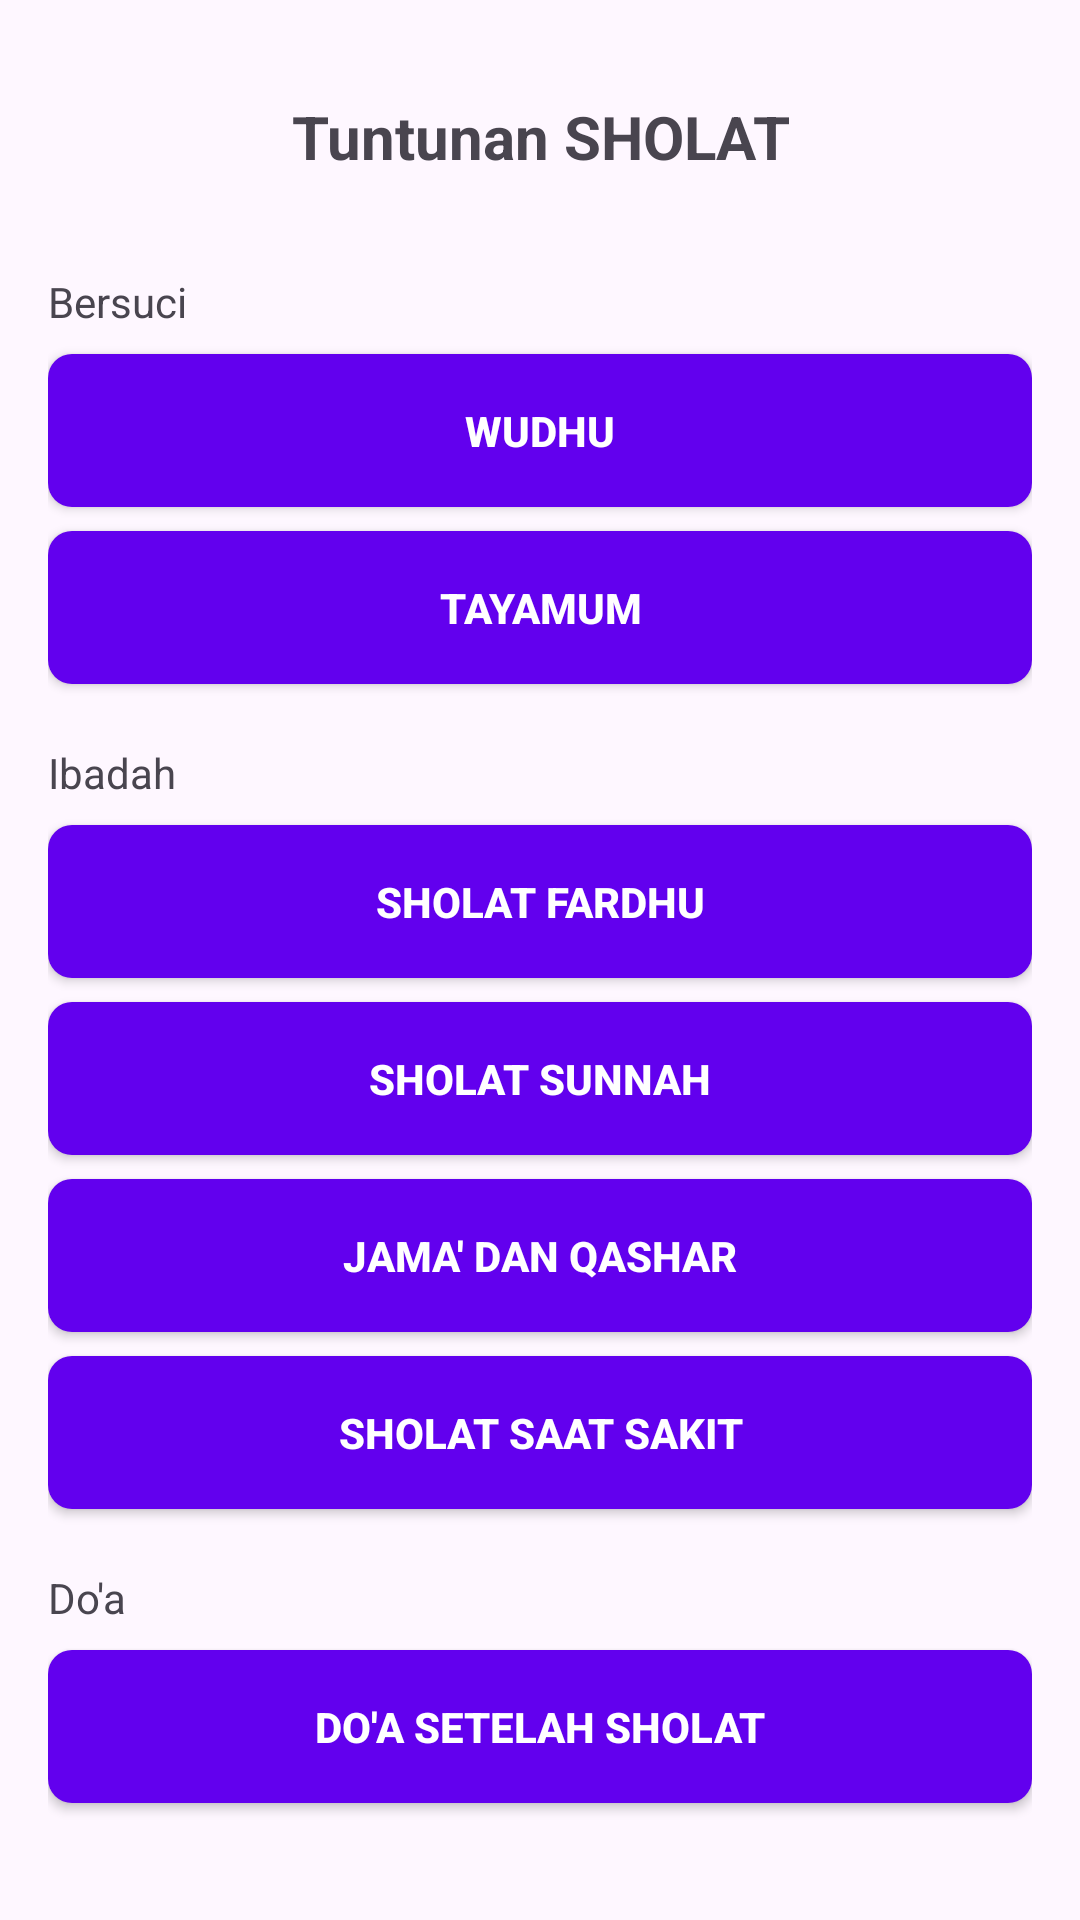

Here is an Android app screen rendered from its layout file. Give the layout XML and the strings, colors and styles it references.
<!-- AndroidManifest.xml: application theme Theme.Tuntunan -->
<!-- res/layout/activity_menu.xml -->
<?xml version="1.0" encoding="utf-8"?>
<androidx.constraintlayout.widget.ConstraintLayout xmlns:android="http://schemas.android.com/apk/res/android"
    xmlns:app="http://schemas.android.com/apk/res-auto"
    xmlns:tools="http://schemas.android.com/tools"
    android:layout_width="match_parent"
    android:layout_height="match_parent"
    android:padding="16dp">

    <TextView
        android:id="@+id/textView1"
        android:layout_width="wrap_content"
        android:layout_height="wrap_content"
        android:text="Tuntunan SHOLAT"
        android:textAlignment="center"
        android:textSize="20sp"
        android:textStyle="bold"
        app:layout_constraintTop_toTopOf="parent"
        app:layout_constraintEnd_toEndOf="parent"
        app:layout_constraintStart_toStartOf="parent"
        android:layout_marginTop="16dp"
        android:layout_marginBottom="16dp" />

    <Button
        android:id="@+id/button1"
        android:layout_width="0dp"
        android:layout_height="wrap_content"
        android:layout_marginTop="8dp"
        android:background="@drawable/button_background"
        android:padding="16dp"
        android:text="Wudhu"
        android:textColor="@android:color/white"
        android:textStyle="bold"
        app:layout_constraintEnd_toEndOf="parent"
        app:layout_constraintHorizontal_bias="0.0"
        app:layout_constraintStart_toStartOf="parent"
        app:layout_constraintTop_toBottomOf="@id/textView2" />

    <Button
        android:id="@+id/button2"
        android:layout_width="0dp"
        android:layout_height="wrap_content"
        android:layout_marginTop="8dp"
        android:background="@drawable/button_background"
        android:padding="16dp"
        android:text="Tayamum"
        android:textColor="@android:color/white"
        android:textStyle="bold"
        app:layout_constraintEnd_toEndOf="parent"
        app:layout_constraintHorizontal_bias="0.0"
        app:layout_constraintStart_toStartOf="parent"
        app:layout_constraintTop_toBottomOf="@id/button1" />

    <TextView
        android:id="@+id/textView2"
        android:layout_width="wrap_content"
        android:layout_height="wrap_content"
        android:layout_marginTop="32dp"
        android:text="Bersuci"
        app:layout_constraintStart_toStartOf="parent"
        app:layout_constraintTop_toBottomOf="@id/textView1" />

    <Button
        android:id="@+id/button3"
        android:layout_width="0dp"
        android:layout_height="wrap_content"
        android:layout_marginTop="8dp"
        android:background="@drawable/button_background"
        android:padding="16dp"
        android:text="Sholat Fardhu"
        android:textColor="@android:color/white"
        android:textStyle="bold"
        app:layout_constraintEnd_toEndOf="parent"
        app:layout_constraintHorizontal_bias="0.0"
        app:layout_constraintStart_toStartOf="parent"
        app:layout_constraintTop_toBottomOf="@id/textView3" />

    <TextView
        android:id="@+id/textView3"
        android:layout_width="wrap_content"
        android:layout_height="wrap_content"
        android:layout_marginTop="20dp"
        android:text="Ibadah"
        app:layout_constraintStart_toStartOf="parent"
        app:layout_constraintTop_toBottomOf="@id/button2" />

    <Button
        android:id="@+id/button5"
        android:layout_width="0dp"
        android:layout_height="wrap_content"
        android:layout_marginTop="8dp"
        android:background="@drawable/button_background"
        android:padding="16dp"
        android:text="Jama' dan Qashar"
        android:textColor="@android:color/white"
        android:textStyle="bold"
        app:layout_constraintEnd_toEndOf="parent"
        app:layout_constraintHorizontal_bias="0.0"
        app:layout_constraintStart_toStartOf="parent"
        app:layout_constraintTop_toBottomOf="@id/button4" />

    <Button
        android:id="@+id/button6"
        android:layout_width="0dp"
        android:layout_height="wrap_content"
        android:layout_marginTop="8dp"
        android:background="@drawable/button_background"
        android:padding="16dp"
        android:text="Sholat Saat Sakit"
        android:textColor="@android:color/white"
        android:textStyle="bold"
        app:layout_constraintEnd_toEndOf="parent"
        app:layout_constraintHorizontal_bias="0.0"
        app:layout_constraintStart_toStartOf="parent"
        app:layout_constraintTop_toBottomOf="@id/button5" />

    <Button
        android:id="@+id/button7"
        android:layout_width="0dp"
        android:layout_height="wrap_content"
        android:layout_marginTop="8dp"
        android:background="@drawable/button_background"
        android:padding="16dp"
        android:text="Do'a Setelah Sholat"
        android:textColor="@android:color/white"
        android:textStyle="bold"
        app:layout_constraintEnd_toEndOf="parent"
        app:layout_constraintHorizontal_bias="0.0"
        app:layout_constraintStart_toStartOf="parent"
        app:layout_constraintTop_toBottomOf="@id/textView4" />

    <TextView
        android:id="@+id/textView4"
        android:layout_width="wrap_content"
        android:layout_height="wrap_content"
        android:layout_marginTop="20dp"
        android:text="Do'a"
        app:layout_constraintStart_toStartOf="parent"
        app:layout_constraintTop_toBottomOf="@id/button6" />

    <Button
        android:id="@+id/button4"
        android:layout_width="0dp"
        android:layout_height="wrap_content"
        android:layout_marginTop="8dp"
        android:background="@drawable/button_background"
        android:padding="16dp"
        android:text="Sholat Sunnah"
        android:textColor="@android:color/white"
        android:textStyle="bold"
        app:layout_constraintEnd_toEndOf="parent"
        app:layout_constraintHorizontal_bias="0.0"
        app:layout_constraintStart_toStartOf="parent"
        app:layout_constraintTop_toBottomOf="@id/button3" />

    <ImageView
        android:id="@+id/imageView2"
        android:layout_width="35dp"
        android:layout_height="34dp"
        app:layout_constraintBottom_toBottomOf="@+id/textView1"
        app:layout_constraintEnd_toStartOf="@+id/textView1"
        app:layout_constraintHorizontal_bias="0.826"
        app:layout_constraintStart_toStartOf="parent"
        app:layout_constraintTop_toTopOf="@+id/textView1"
        app:layout_constraintVertical_bias="0.0"
        app:srcCompat="@drawable/ic_shalat" />

</androidx.constraintlayout.widget.ConstraintLayout>
<!-- resources referenced by this layout -->
<resources>
  <!-- drawable button_background (drawable) -->
  <?xml version="1.0" encoding="utf-8"?>
  <shape xmlns:android="http://schemas.android.com/apk/res/android"
      android:shape="rectangle">
      <solid android:color="#FF6200EE"/> 
      <corners android:radius="8dp"/> 
  </shape>
  <style name="Theme.Tuntunan" parent="Base.Theme.Tuntunan" />
  <style name="Base.Theme.Tuntunan" parent="Theme.Material3.DayNight.NoActionBar">
          
          
      </style>
</resources>
